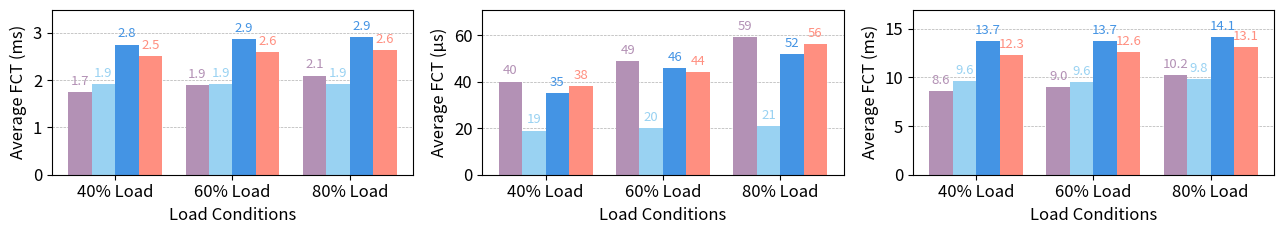

Write the Python code that produced this figure.
import numpy as np
import matplotlib.pyplot as plt

# Define load groups, methods, and colors
load_groups = ['40% Load', '60% Load', '80% Load']
methods = ['Uno+ECMP', 'Uno', 'Gemini', 'MPRDMA+BBR']
colors = ["#b391b5", "#99d2f2", "#4494e4", "#ff8f80"]

num_methods = len(methods)
num_groups = len(load_groups)
bar_width = 0.2
indices = np.arange(num_groups)

import matplotlib.pyplot as plt
plt.rcParams['font.size'] *= 1.2

# Create three sets of dummy data for the three subplots
# First plot in ms, second in us, third in ms.
data_list = [
    np.array([
        [1.746, 1.918, 2.75, 2.50],
        [1.899, 1.91, 2.859, 2.591],
        [2.095, 1.915, 2.899, 2.641]
    ]),
    np.array([
        [40, 19, 35, 38],
        [49, 20, 46, 44],
        [59, 21, 52, 56]
    ]),
    np.array([
        [8.6, 9.6, 13.7, 12.3],
        [9.04, 9.55, 13.7, 12.6],
        [10.2, 9.8, 14.1, 13.1]
    ])
]

# Create subplots with 1 row and 3 columns with independent y-axes
fig, axes = plt.subplots(1, 3, figsize=(13, 2.5))

# Plot each dataset on its respective subplot, add annotations, and adjust the y-limit
for ax, data in zip(axes, data_list):
    for i in range(num_methods):
        offset = (i - num_methods/2) * bar_width + bar_width/2
        rects = ax.bar(indices + offset, data[:, i], bar_width, label=methods[i], color=colors[i])
        # Annotate each bar with its value; show one decimal only if necessary.
        for rect in rects:
            height = rect.get_height()
            if height.is_integer():
                label = f'{int(height)}'
            else:
                label = f'{height:.1f}'
            ax.annotate(label,
                        xy=(rect.get_x() + rect.get_width()/2, height),
                        xytext=(0, 3),  # 3 points vertical offset
                        textcoords="offset points",
                        ha='center',
                        va='bottom',
                        color=colors[i],
                        fontsize=9.5)
    ax.set_xticks(indices)
    ax.set_xticklabels(load_groups)
    ax.grid(axis='y', linestyle='--', linewidth=0.5)
    ax.set_axisbelow(True)
    ax.set_xlabel("Load Conditions")
    # Adjust the y-limit to add some space above the highest bar (15% extra)
    ax.set_ylim(top=1.2 * data.max())

# Set labels for each subplot
axes[0].set_ylabel("Average FCT (ms)")
axes[1].set_ylabel("Average FCT (μs)")
axes[2].set_ylabel("Average FCT (ms)")

# Add legend with 2 columns at the center bottom of the first subplot (within limits)
#axes[0].legend(loc='lower center', bbox_to_anchor=(0.5, 0.05), ncol=2)

plt.tight_layout()
plt.savefig("ali_avg.png", dpi=300)
plt.savefig("ali_avg.pdf", dpi=300)
plt.show()